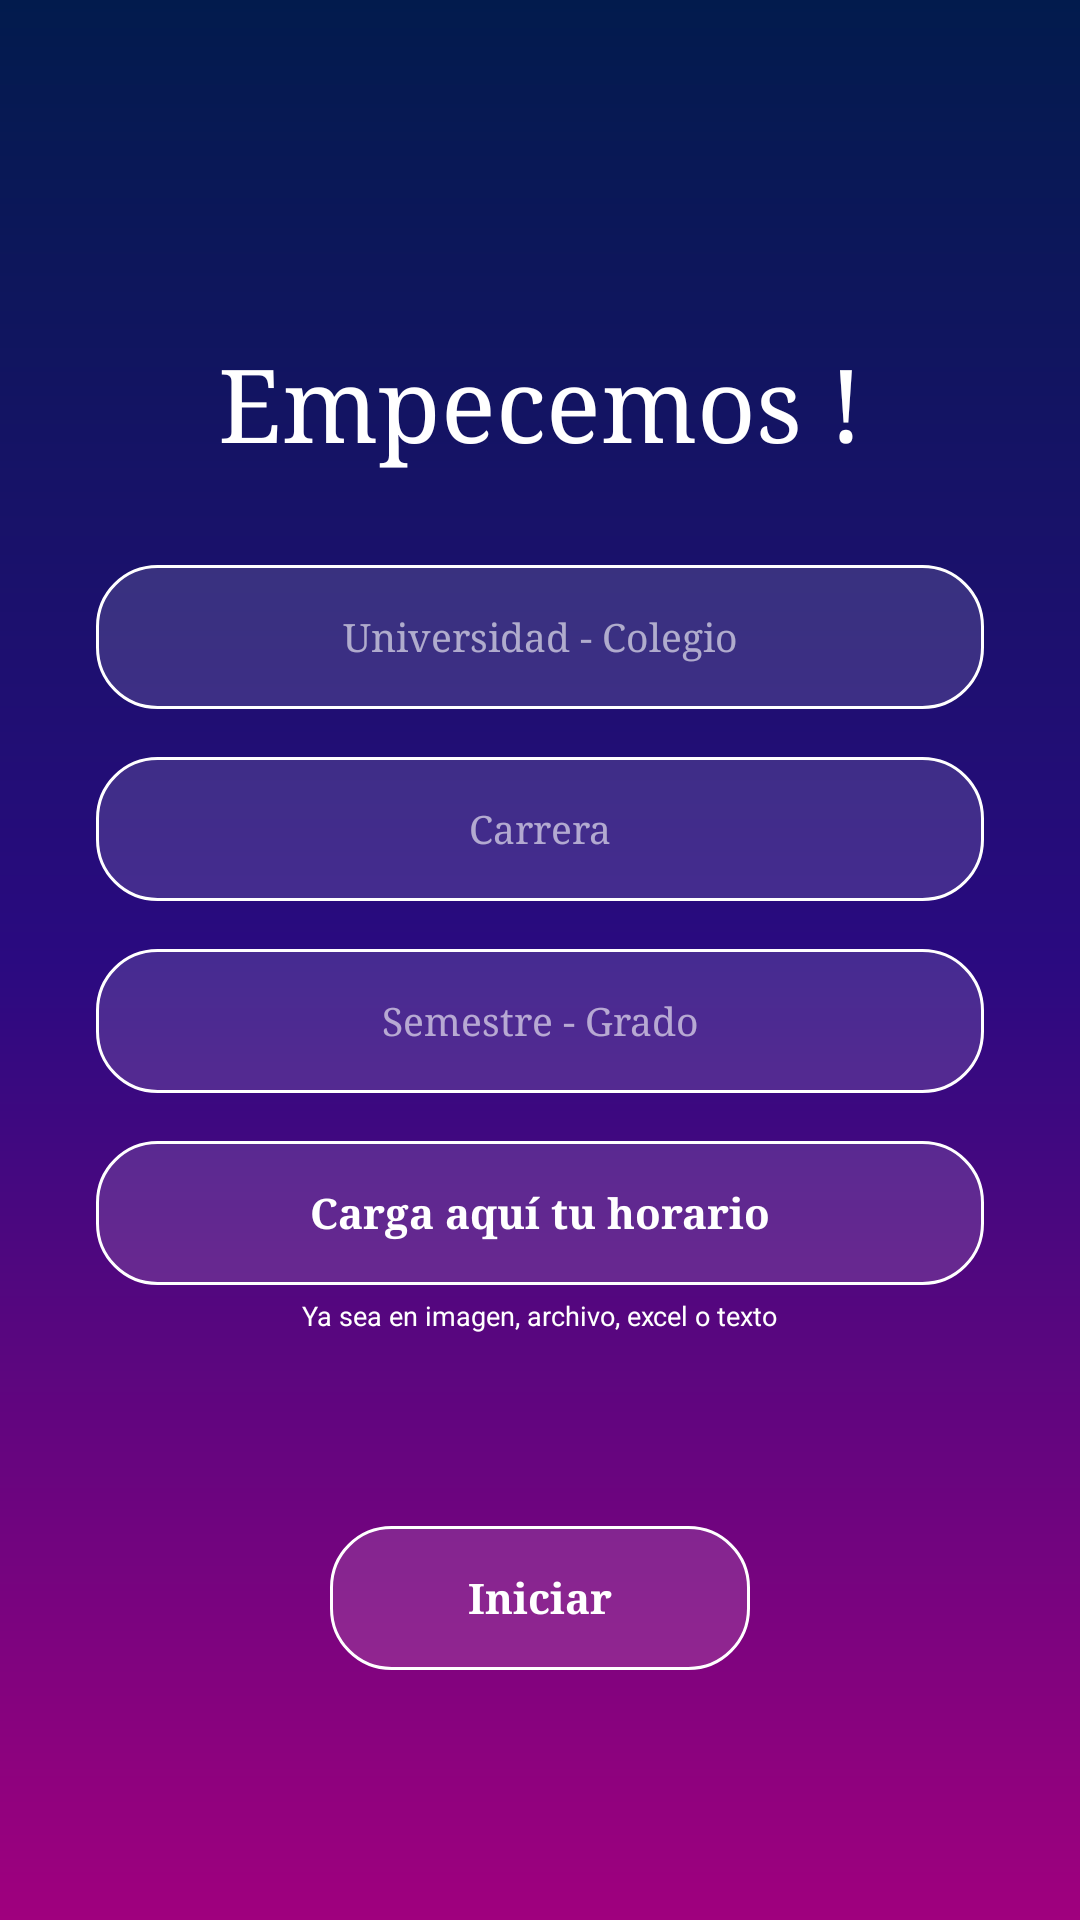

Write the Android layout XML for this screen, with the resource values it uses.
<!-- AndroidManifest.xml: application theme Theme.DrobeUs -->
<!-- res/layout/activity_onboarding.xml -->
<?xml version="1.0" encoding="utf-8"?>
<ScrollView xmlns:android="http://schemas.android.com/apk/res/android"
    android:layout_width="match_parent"
    android:layout_height="match_parent"
    android:background="@drawable/bg_gradient"
    android:fillViewport="true">

    <LinearLayout
        android:layout_width="match_parent"
        android:layout_height="wrap_content"
        android:gravity="center_horizontal"
        android:orientation="vertical"
        android:padding="32dp">

        <TextView
            style="@style/Titulo"
            android:layout_width="match_parent"
            android:layout_height="wrap_content"
            android:layout_marginTop="80dp"
            android:layout_marginBottom="32dp"
            android:text="Empecemos !" />

        <EditText android:id="@+id/etUniversidad" style="@style/Campo"
            android:layout_marginBottom="16dp"
            android:gravity="center" android:hint="Universidad - Colegio" />

        <EditText android:id="@+id/etCarrera" style="@style/Campo"
            android:layout_marginBottom="16dp"
            android:gravity="center" android:hint="Carrera" />

        <EditText android:id="@+id/etSemestre" style="@style/Campo"
            android:layout_marginBottom="16dp"
            android:gravity="center" android:hint="Semestre - Grado" />

        <Button
            android:id="@+id/btnHorario"
            style="@style/Boton"
            android:text="Carga aquí tu horario" />

        <TextView
            android:layout_width="wrap_content"
            android:layout_height="wrap_content"
            android:layout_marginTop="4dp"
            android:text="Ya sea en imagen, archivo, excel o texto"
            android:textColor="#FFFFFF"
            android:textSize="9sp" />

        <Button
            android:id="@+id/btnIniciar"
            style="@style/Boton"
            android:layout_width="140dp"
            android:layout_marginTop="64dp"
            android:text="Iniciar" />
    </LinearLayout>
</ScrollView>
<!-- resources referenced by this layout -->
<resources>
  <!-- drawable bg_gradient (drawable) -->
  <?xml version="1.0" encoding="utf-8"?>
  <shape xmlns:android="http://schemas.android.com/apk/res/android">
      <gradient
          android:angle="270"
          android:startColor="#021B4D"
          android:centerColor="#2A0A80"
          android:endColor="#A0007E" />
  </shape>
  <style name="Boton">
          <item name="android:layout_width">match_parent</item>
          <item name="android:layout_height">48dp</item>
          <item name="android:background">@drawable/bg_field</item>
          <item name="android:textColor">#FFFFFF</item>
          <item name="android:textSize">14sp</item>
          <item name="android:textStyle">bold</item>
          <item name="android:textAllCaps">false</item>
          <item name="android:fontFamily">serif</item>
      </style>
  <style name="Campo">
          <item name="android:layout_width">match_parent</item>
          <item name="android:layout_height">48dp</item>
          <item name="android:background">@drawable/bg_field</item>
          <item name="android:textColor">#FFFFFF</item>
          <item name="android:textColorHint">@color/hint</item>
          <item name="android:textSize">13sp</item>
          <item name="android:paddingHorizontal">16dp</item>
          <item name="android:singleLine">true</item>
          <item name="android:fontFamily">serif</item>
      </style>
  <style name="Titulo">
          <item name="android:textColor">#FFFFFF</item>
          <item name="android:textSize">34sp</item>
          <item name="android:fontFamily">serif</item>
          <item name="android:gravity">center</item>
      </style>
  <style name="Theme.DrobeUs" parent="Base.Theme.DrobeUs" />
  <!-- drawable bg_field (drawable) -->
  <?xml version="1.0" encoding="utf-8"?>
  <shape xmlns:android="http://schemas.android.com/apk/res/android" android:shape="rectangle">
      <solid android:color="#22FFFFFF" />
      <stroke android:width="1dp" android:color="#FFFFFF" />
      <corners android:radius="20dp" />
  </shape>
  <color name="hint">#99FFFFFF</color>
  <style name="Base.Theme.DrobeUs" parent="Theme.Material3.DayNight.NoActionBar">
          
          
      </style>
</resources>
